Dataset: convolutional_neural_network_data (GitHub, dariasil/image_tutorial). Classes: elephant, zebra.

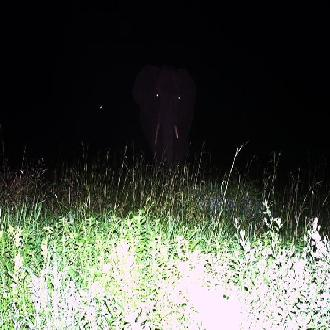
Label: elephant

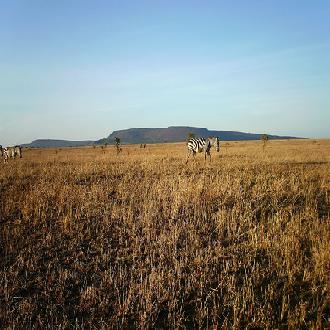
Label: zebra

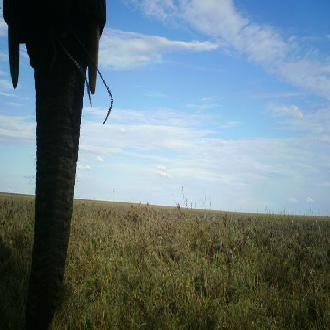
Label: elephant

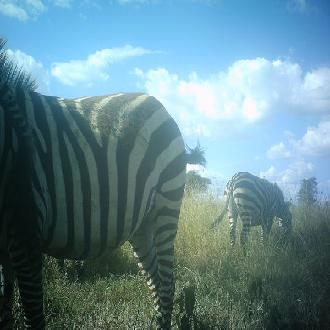
Label: zebra

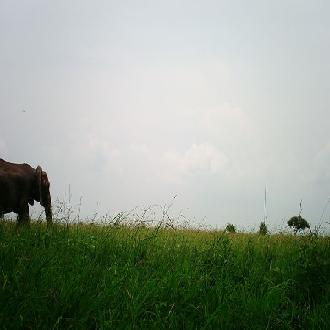
Label: elephant

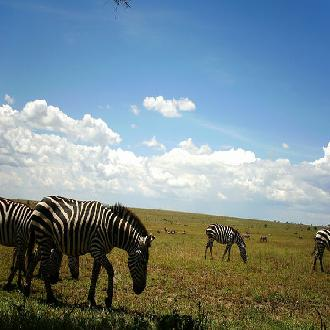
Label: zebra
